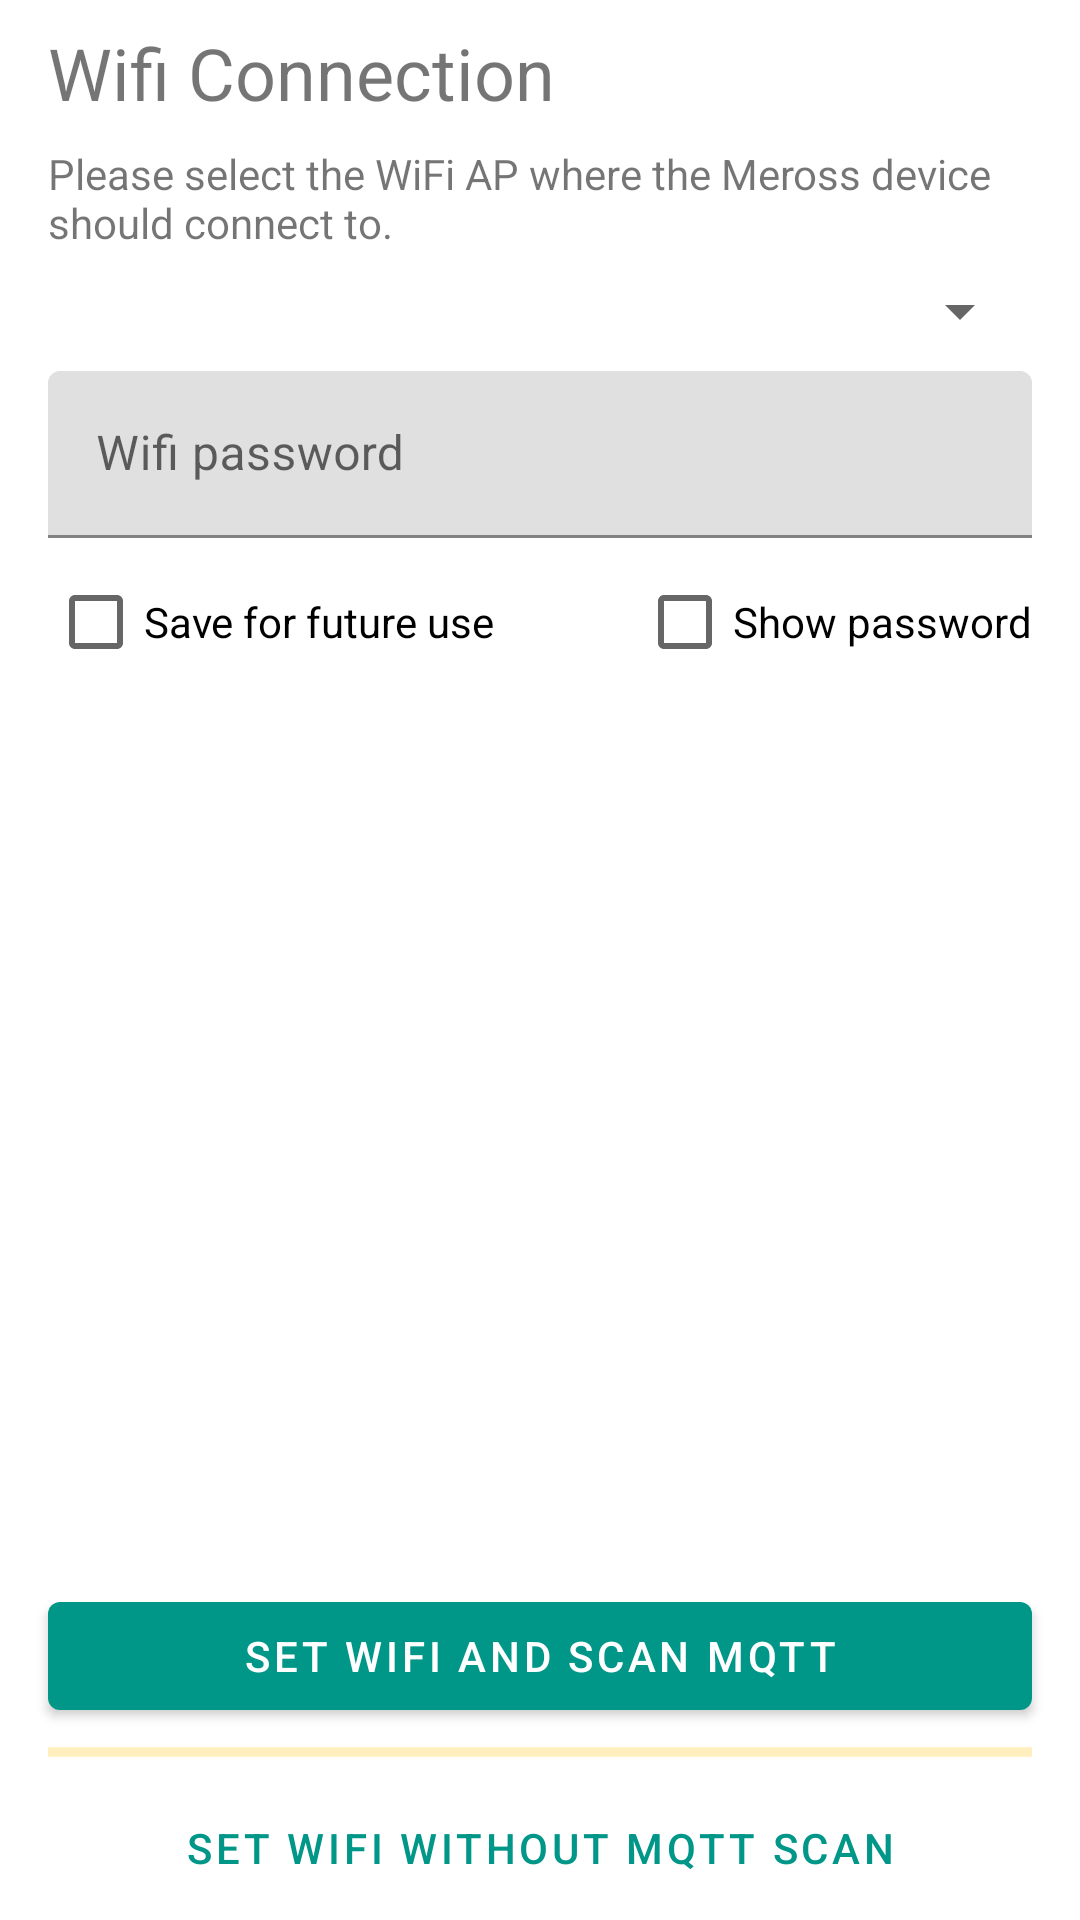

Android layout source for this screen:
<!-- AndroidManifest.xml: application theme AppTheme -->
<!-- res/layout/fragment_wifi_config.xml -->
<?xml version="1.0" encoding="utf-8"?>
<androidx.constraintlayout.widget.ConstraintLayout xmlns:android="http://schemas.android.com/apk/res/android"
    xmlns:app="http://schemas.android.com/apk/res-auto"
    xmlns:tools="http://schemas.android.com/tools"
    android:layout_width="match_parent"
    android:layout_height="match_parent"
    tools:context=".ui.fragments.pair.ConfigureWifiFragment">

    <TextView
        android:id="@+id/textView10"
        android:layout_width="match_parent"
        android:layout_height="wrap_content"
        android:layout_marginStart="16dp"
        android:layout_marginLeft="16dp"
        android:layout_marginTop="8dp"
        android:layout_marginEnd="16dp"
        android:layout_marginRight="16dp"
        android:text="@string/fargment_wifi_text"
        app:layout_constraintEnd_toEndOf="parent"
        app:layout_constraintStart_toStartOf="parent"
        app:layout_constraintTop_toBottomOf="@+id/textView20" />

    <Spinner
        android:id="@+id/wifiListSpinner"
        android:layout_width="match_parent"
        android:layout_height="wrap_content"
        android:layout_marginStart="16dp"
        android:layout_marginLeft="16dp"
        android:layout_marginTop="8dp"
        android:layout_marginEnd="16dp"
        android:layout_marginRight="16dp"
        app:layout_constraintEnd_toEndOf="parent"
        app:layout_constraintStart_toStartOf="parent"
        app:layout_constraintTop_toBottomOf="@+id/textView10" />

    <com.google.android.material.textfield.TextInputLayout
        android:id="@+id/wifi_password"
        android:layout_width="0dp"
        android:layout_height="wrap_content"
        android:layout_marginTop="8dp"
        android:layout_marginEnd="16dp"
        android:layout_marginRight="16dp"
        android:ems="10"
        android:hint="@string/wifi_password"
        android:inputType="textPassword"
        app:layout_constraintEnd_toEndOf="parent"
        app:layout_constraintStart_toStartOf="@+id/wifiListSpinner"
        app:layout_constraintTop_toBottomOf="@+id/wifiListSpinner"
        android:imeOptions="actionNext"
        android:nextFocusForward="@id/next_button">

        <com.google.android.material.textfield.TextInputEditText
            android:layout_width="match_parent"
            android:layout_height="wrap_content"
            android:maxLines="1"
            android:singleLine="true" />
    </com.google.android.material.textfield.TextInputLayout>

    <TextView
        android:id="@+id/textView20"
        android:layout_width="wrap_content"
        android:layout_height="wrap_content"
        android:layout_marginStart="16dp"
        android:layout_marginLeft="16dp"
        android:layout_marginTop="8dp"
        android:text="@string/fargment_wifi_title"
        android:textSize="24sp"
        app:layout_constraintStart_toStartOf="parent"
        app:layout_constraintTop_toTopOf="parent" />

    <com.google.android.material.button.MaterialButton
        android:id="@+id/next_button"
        android:layout_width="0dp"
        android:layout_height="wrap_content"
        android:layout_marginStart="16dp"
        android:layout_marginEnd="16dp"
        android:text="@string/next"
        app:layout_constraintBottom_toTopOf="@+id/wifi_progress_bar"
        app:layout_constraintEnd_toEndOf="parent"
        app:layout_constraintHorizontal_bias="1.0"
        app:layout_constraintStart_toStartOf="parent" />

    <com.google.android.material.button.MaterialButton
        android:id="@+id/next_no_validation_button"
        style="@style/Widget.MaterialComponents.Button.TextButton"
        android:layout_width="0dp"
        android:layout_height="wrap_content"
        android:layout_marginStart="16dp"
        android:layout_marginEnd="16dp"
        android:text="@string/next_no_validation"
        app:layout_constraintBottom_toBottomOf="parent"
        app:layout_constraintEnd_toEndOf="parent"
        app:layout_constraintHorizontal_bias="0.0"
        app:layout_constraintStart_toStartOf="parent" />

    <CheckBox
        android:id="@+id/saveWifiPasswordCheckBox"
        android:layout_width="wrap_content"
        android:layout_height="wrap_content"
        android:layout_marginTop="4dp"
        android:text="@string/save_checkbox"
        app:layout_constraintEnd_toEndOf="@+id/wifi_password"
        app:layout_constraintHorizontal_bias="0.0"
        app:layout_constraintStart_toStartOf="@+id/wifi_password"
        app:layout_constraintTop_toBottomOf="@+id/wifi_password" />

    <CheckBox
        android:id="@+id/showPasswordCheckbox"
        android:layout_width="wrap_content"
        android:layout_height="wrap_content"
        android:layout_marginTop="4dp"
        android:text="@string/show_password"
        app:layout_constraintEnd_toEndOf="@+id/wifi_password"
        app:layout_constraintTop_toBottomOf="@+id/wifi_password" />

    <ProgressBar
        android:id="@+id/wifi_progress_bar"
        style="?android:attr/progressBarStyleHorizontal"
        android:indeterminate="true"
        android:layout_width="0dp"
        android:layout_height="wrap_content"
        app:layout_constraintBottom_toTopOf="@+id/next_no_validation_button"
        app:layout_constraintEnd_toEndOf="@+id/next_button"
        app:layout_constraintHorizontal_bias="1.0"
        app:layout_constraintStart_toStartOf="@+id/next_button" />


</androidx.constraintlayout.widget.ConstraintLayout>
<!-- resources referenced by this layout -->
<resources>
  <string name="fargment_wifi_text">Please select the WiFi AP where the Meross device should connect to.</string>
  <string name="fargment_wifi_title">Wifi Connection</string>
  <string name="next">Set wifi and scan mqtt</string>
  <string name="next_no_validation">Set wifi without mqtt scan</string>
  <string name="save_checkbox">Save for future use</string>
  <string name="show_password">Show password</string>
  <string name="wifi_password">Wifi password</string>
  <style name="AppTheme" parent="Theme.MaterialComponents.Light">
          <item name="colorPrimary">@color/colorPrimary</item>
          <item name="colorPrimaryDark">@color/colorPrimaryDark</item>
          <item name="colorPrimaryVariant">@color/colorPrimaryLight</item>
  
          <item name="colorSecondary">@color/colorAccent</item>
          <item name="colorSecondaryVariant">@color/colorSecondaryLight</item>
  
          <item name="windowActionBar">false</item>
          <item name="windowNoTitle">true</item>
      </style>
  <color name="colorPrimary">#009688</color>
  <color name="colorPrimaryDark">#00796B</color>
  <color name="colorPrimaryLight">#B2DFDB</color>
  <color name="colorAccent">#FFC107</color>
  <color name="colorSecondaryLight">#757575</color>
</resources>
